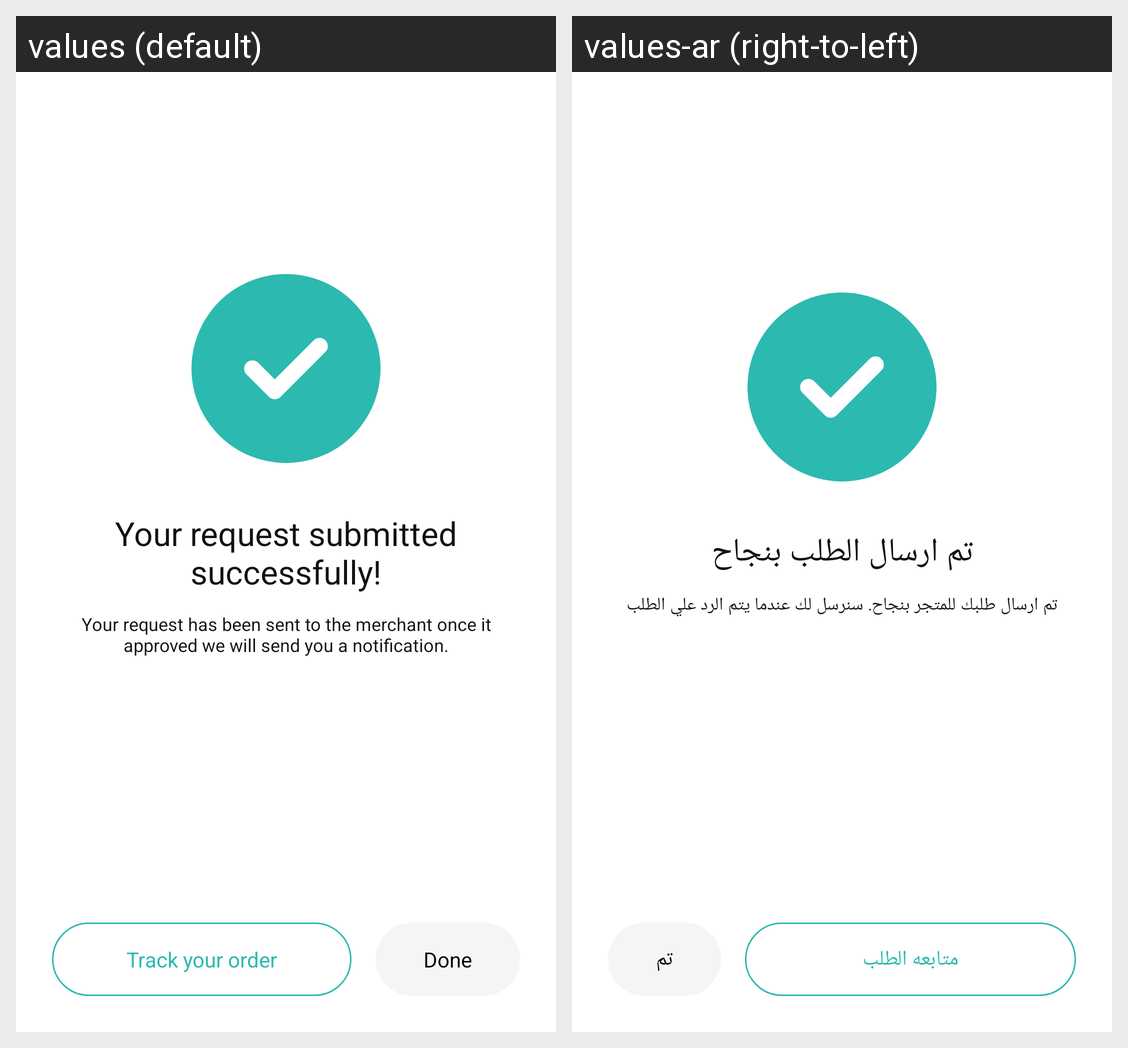

The Android screen above is rendered under two locales of the same app. Produce the string resources it draws, with the default and per-locale values.
Android screen res/layout/fragment_book_request.xml rendered under 2 locales, left to right: values (default), values-ar (right-to-left). Device: Nexus 5 (rendered at 1080×1920; each locale shown at half size, 540×960, under a caption strip naming it); theme Theme.App.
Strings drawn on this screen, with the default value and each locale's value (text and hints the layout hard-codes, and strings that could not be matched under every locale, appear in the picture but are not listed):

your_request_submitted_successfully
  values: Your request submitted successfully!
  values-ar: تم ارسال الطلب بنجاح

request_success_sub_msg
  values: Your request has been sent to the merchant once it approved we will send you a notification.
  values-ar: تم ارسال طلبك للمتجر بنجاح. سنرسل لك عندما يتم الرد علي الطلب

track_your_order
  values: Track your order
  values-ar: متابعه الطلب

done
  values: Done
  values-ar: تم
